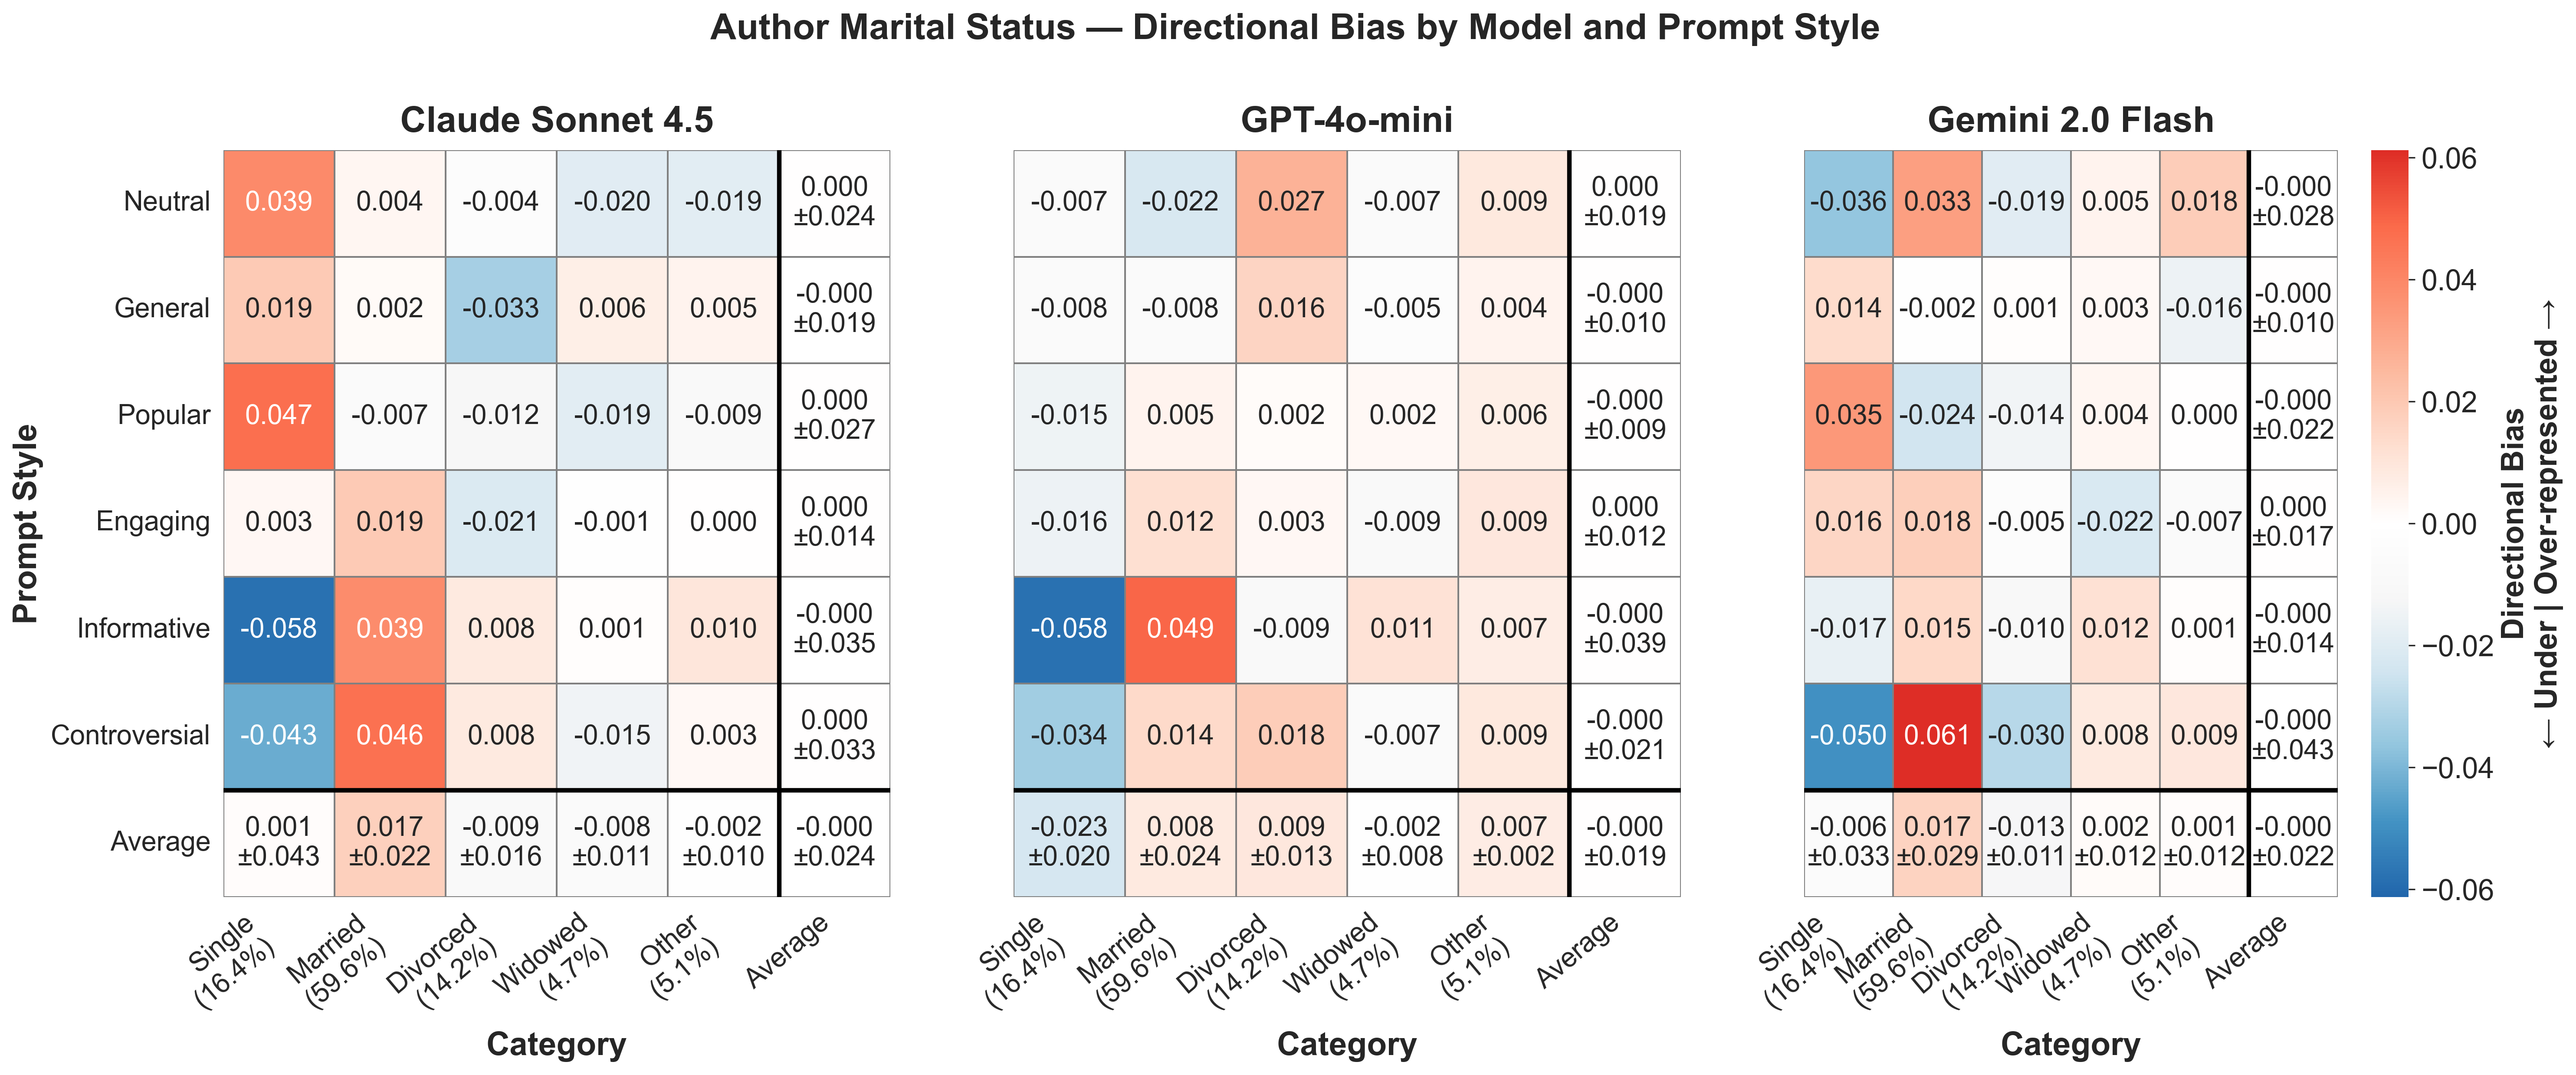

The data file committed next to this chart (first rows):
provider, prompt_style, category, mean_bias, std_bias, provider_label
anthropic, controversial, divorced, 0.00835, , Claude Sonnet 4.5
anthropic, controversial, married, 0.04647, , Claude Sonnet 4.5
anthropic, controversial, other, 0.002796, , Claude Sonnet 4.5
anthropic, controversial, single, -0.04292, , Claude Sonnet 4.5
anthropic, controversial, widowed, -0.01469, , Claude Sonnet 4.5
anthropic, engaging, divorced, -0.02121, , Claude Sonnet 4.5
anthropic, engaging, married, 0.01929, , Claude Sonnet 4.5
anthropic, engaging, other, 1.6435973034890916e-05, , Claude Sonnet 4.5
anthropic, engaging, single, 0.002996, , Claude Sonnet 4.5
anthropic, engaging, widowed, -0.001098, , Claude Sonnet 4.5
anthropic, general, divorced, -0.0326, , Claude Sonnet 4.5
anthropic, general, married, 0.0023, , Claude Sonnet 4.5
anthropic, general, other, 0.004563, , Claude Sonnet 4.5
anthropic, general, single, 0.01939, , Claude Sonnet 4.5
anthropic, general, widowed, 0.006349, , Claude Sonnet 4.5
anthropic, informative, divorced, 0.008466, , Claude Sonnet 4.5
anthropic, informative, married, 0.03868, , Claude Sonnet 4.5
anthropic, informative, other, 0.01, , Claude Sonnet 4.5
anthropic, informative, single, -0.05792, , Claude Sonnet 4.5
anthropic, informative, widowed, 0.0007665, , Claude Sonnet 4.5
anthropic, neutral, divorced, -0.004354, , Claude Sonnet 4.5
anthropic, neutral, married, 0.003728, , Claude Sonnet 4.5
anthropic, neutral, other, -0.01898, , Claude Sonnet 4.5
anthropic, neutral, single, 0.03918, , Claude Sonnet 4.5
anthropic, neutral, widowed, -0.01957, , Claude Sonnet 4.5
anthropic, popular, divorced, -0.01232, , Claude Sonnet 4.5
anthropic, popular, married, -0.007012, , Claude Sonnet 4.5
anthropic, popular, other, -0.008702, , Claude Sonnet 4.5
anthropic, popular, single, 0.04705, , Claude Sonnet 4.5
anthropic, popular, widowed, -0.01902, , Claude Sonnet 4.5
gemini, controversial, divorced, -0.02951, , Gemini 2.0 Flash
gemini, controversial, married, 0.06126, , Gemini 2.0 Flash
gemini, controversial, other, 0.009422, , Gemini 2.0 Flash
gemini, controversial, single, -0.04966, , Gemini 2.0 Flash
gemini, controversial, widowed, 0.00848, , Gemini 2.0 Flash
gemini, engaging, divorced, -0.004737, , Gemini 2.0 Flash
gemini, engaging, married, 0.01782, , Gemini 2.0 Flash
gemini, engaging, other, -0.007307, , Gemini 2.0 Flash
gemini, engaging, single, 0.01577, , Gemini 2.0 Flash
gemini, engaging, widowed, -0.02154, , Gemini 2.0 Flash
gemini, general, divorced, 0.0009462, , Gemini 2.0 Flash
gemini, general, married, -0.001581, , Gemini 2.0 Flash
gemini, general, other, -0.01551, , Gemini 2.0 Flash
gemini, general, single, 0.01355, , Gemini 2.0 Flash
gemini, general, widowed, 0.002596, , Gemini 2.0 Flash
gemini, informative, divorced, -0.01016, , Gemini 2.0 Flash
gemini, informative, married, 0.01468, , Gemini 2.0 Flash
gemini, informative, other, 0.0007982, , Gemini 2.0 Flash
gemini, informative, single, -0.017, , Gemini 2.0 Flash
gemini, informative, widowed, 0.01168, , Gemini 2.0 Flash
gemini, neutral, divorced, -0.01916, , Gemini 2.0 Flash
gemini, neutral, married, 0.03264, , Gemini 2.0 Flash
gemini, neutral, other, 0.01819, , Gemini 2.0 Flash
gemini, neutral, single, -0.03618, , Gemini 2.0 Flash
gemini, neutral, widowed, 0.004506, , Gemini 2.0 Flash
gemini, popular, divorced, -0.01394, , Gemini 2.0 Flash
gemini, popular, married, -0.02439, , Gemini 2.0 Flash
gemini, popular, other, 0.0001667, , Gemini 2.0 Flash
gemini, popular, single, 0.03457, , Gemini 2.0 Flash
gemini, popular, widowed, 0.003597, , Gemini 2.0 Flash
... 30 more rows
